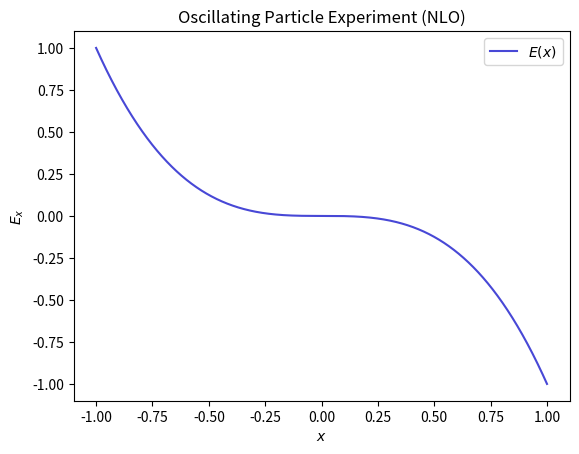

Generate this figure with matplotlib:
import matplotlib.pyplot as plt
import numpy as np


def E(x):
    E = np.power(-x,3)
    
    return E
    
res = 10000
x = np.linspace(-1,1,res+1)
    
fig = plt.figure(1,dpi=150)
ax = fig.add_subplot(1,1,1)
ax.plot(x,E(x),c=(0.1,0.1,0.8,0.8),label="$E(x)$")
ax.set_xlabel('$x$')
ax.set_ylabel('$E_x$')
ax.set_title('Oscillating Particle Experiment (NLO)')
ax.legend()
fig.savefig('nlo_setup.svg', dpi=150, facecolor='w', edgecolor='w',orientation='portrait')
fig.savefig('nlo_setup.png', dpi=150, facecolor='w', edgecolor='w',orientation='portrait')